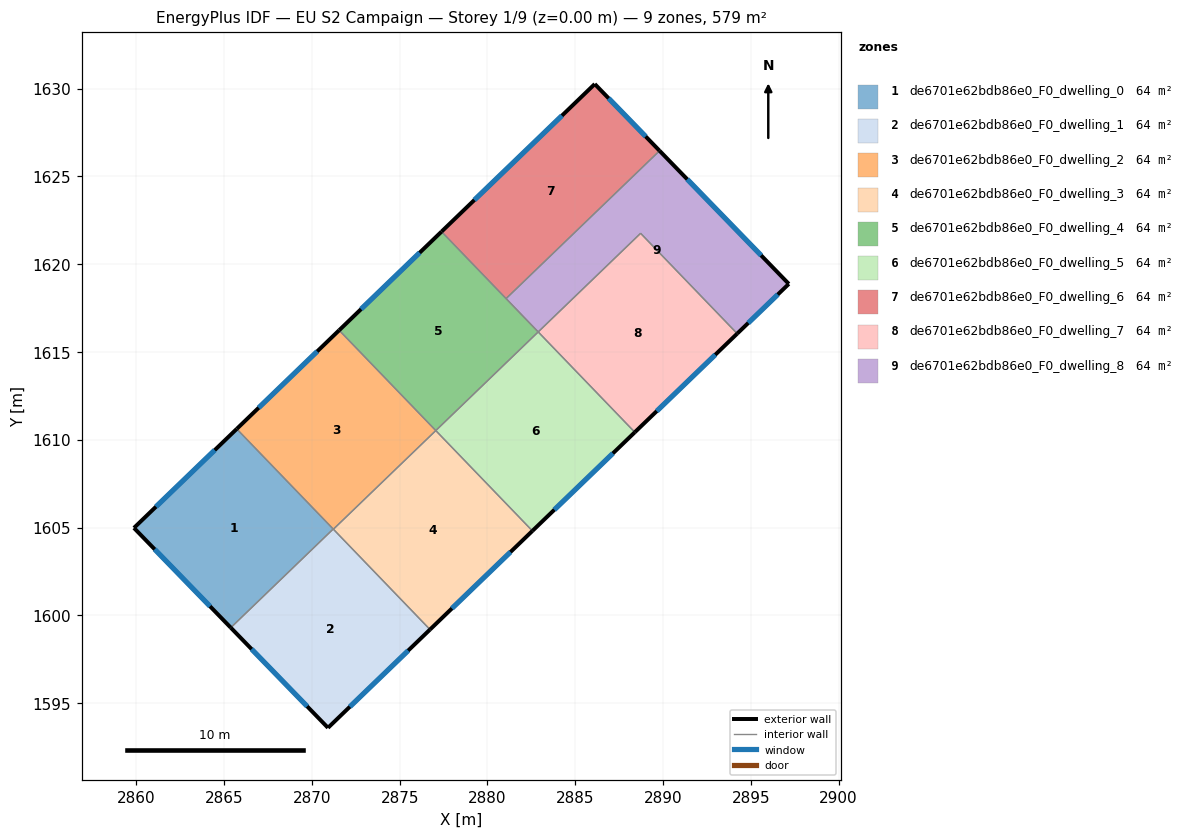
=== STOREY PLAN SPEC (per zone: floor XY polygon, exterior-wall plan segments, windows/doors) ===
zone 1: de6701e62bdb86e0_F0_dwelling_0  (64.3 m²)
  floor: (2865.72, 1610.62) (2871.21, 1604.92) (2865.38, 1599.30) (2859.86, 1604.98)
  exterior wall: (2859.86, 1604.98) – (2865.38, 1599.30)  [7.9 m]
    window: (2861.04, 1603.76) – (2864.19, 1600.51)  [7.8 m²]
  exterior wall: (2865.72, 1610.62) – (2859.86, 1604.98)  [8.1 m]
    window: (2864.46, 1609.41) – (2861.11, 1606.19)  [8.0 m²]
  interior walls: 2
zone 2: de6701e62bdb86e0_F0_dwelling_1  (64.3 m²)
  floor: (2871.21, 1604.92) (2876.73, 1599.19) (2870.91, 1593.59) (2865.38, 1599.30)
  exterior wall: (2865.38, 1599.30) – (2870.91, 1593.59)  [8.0 m]
    window: (2866.56, 1598.07) – (2869.73, 1594.81)  [7.8 m²]
  exterior wall: (2870.91, 1593.59) – (2876.73, 1599.19)  [8.1 m]
    window: (2872.16, 1594.79) – (2875.48, 1597.99)  [7.9 m²]
  interior walls: 3
zone 3: de6701e62bdb86e0_F0_dwelling_2  (64.3 m²)
  floor: (2871.55, 1616.24) (2877.05, 1610.53) (2871.22, 1604.91) (2865.72, 1610.62)
  exterior wall: (2871.55, 1616.24) – (2865.72, 1610.62)  [8.1 m]
    window: (2870.30, 1615.04) – (2866.96, 1611.82)  [7.9 m²]
  interior walls: 4
zone 4: de6701e62bdb86e0_F0_dwelling_3  (64.3 m²)
  floor: (2877.05, 1610.53) (2882.56, 1604.81) (2876.73, 1599.19) (2871.22, 1604.91)
  exterior wall: (2876.73, 1599.19) – (2882.56, 1604.81)  [8.1 m]
    window: (2877.98, 1600.39) – (2881.31, 1603.61)  [7.9 m²]
  interior walls: 3
zone 5: de6701e62bdb86e0_F0_dwelling_4  (64.3 m²)
  floor: (2877.38, 1621.86) (2882.89, 1616.14) (2877.05, 1610.53) (2871.55, 1616.24)
  exterior wall: (2877.38, 1621.86) – (2871.55, 1616.24)  [8.1 m]
    window: (2876.13, 1620.66) – (2872.80, 1617.44)  [7.9 m²]
  interior walls: 4
zone 6: de6701e62bdb86e0_F0_dwelling_5  (64.3 m²)
  floor: (2882.89, 1616.14) (2888.39, 1610.43) (2882.56, 1604.81) (2877.05, 1610.53)
  exterior wall: (2882.56, 1604.81) – (2888.39, 1610.43)  [8.1 m]
    window: (2883.81, 1606.01) – (2887.14, 1609.23)  [7.9 m²]
  interior walls: 3
zone 7: de6701e62bdb86e0_F0_dwelling_6  (64.3 m²)
  floor: (2886.11, 1630.27) (2889.80, 1626.47) (2881.06, 1618.04) (2877.38, 1621.86)
  exterior wall: (2889.80, 1626.47) – (2886.11, 1630.27)  [5.3 m]
    window: (2889.01, 1627.28) – (2886.90, 1629.45)  [5.2 m²]
  exterior wall: (2886.11, 1630.27) – (2877.38, 1621.86)  [12.1 m]
    window: (2884.24, 1628.47) – (2879.25, 1623.66)  [11.9 m²]
  interior walls: 2
zone 8: de6701e62bdb86e0_F0_dwelling_7  (64.3 m²)
  floor: (2888.72, 1621.76) (2894.23, 1616.05) (2888.39, 1610.43) (2882.89, 1616.14)
  exterior wall: (2888.39, 1610.43) – (2894.23, 1616.05)  [8.1 m]
    window: (2889.64, 1611.63) – (2892.98, 1614.85)  [7.9 m²]
  interior walls: 3
zone 9: de6701e62bdb86e0_F0_dwelling_8  (64.3 m²)
  floor: (2889.80, 1626.47) (2897.17, 1618.88) (2894.23, 1616.05) (2888.72, 1621.76) (2882.89, 1616.14) (2881.06, 1618.04)
  exterior wall: (2897.17, 1618.88) – (2889.80, 1626.47)  [10.6 m]
    window: (2895.59, 1620.51) – (2891.38, 1624.84)  [10.4 m²]
  exterior wall: (2894.23, 1616.05) – (2897.17, 1618.88)  [4.1 m]
    window: (2894.86, 1616.66) – (2896.54, 1618.27)  [4.0 m²]
  interior walls: 4

=== DERIVED (storey summary) ===
Building: EU S2 Campaign
Storey: 1 of 9  (floor level z = 0.00 m)
Storey gross floor area: 578.5 m²
Zones on this storey: 9
  - de6701e62bdb86e0_F0_dwelling_0: floor 64.3 m²; exterior wall 16.1 m (48.2 m²); 2 window(s) 15.7 m²; WWR 32.7%
  - de6701e62bdb86e0_F0_dwelling_1: floor 64.3 m²; exterior wall 16.0 m (48.1 m²); 2 window(s) 15.7 m²; WWR 32.7%
  - de6701e62bdb86e0_F0_dwelling_2: floor 64.3 m²; exterior wall 8.1 m (24.3 m²); 1 window(s) 7.9 m²; WWR 32.7%
  - de6701e62bdb86e0_F0_dwelling_3: floor 64.3 m²; exterior wall 8.1 m (24.3 m²); 1 window(s) 7.9 m²; WWR 32.7%
  - de6701e62bdb86e0_F0_dwelling_4: floor 64.3 m²; exterior wall 8.1 m (24.3 m²); 1 window(s) 7.9 m²; WWR 32.7%
  - de6701e62bdb86e0_F0_dwelling_5: floor 64.3 m²; exterior wall 8.1 m (24.3 m²); 1 window(s) 7.9 m²; WWR 32.7%
  - de6701e62bdb86e0_F0_dwelling_6: floor 64.3 m²; exterior wall 17.4 m (52.3 m²); 2 window(s) 17.1 m²; WWR 32.7%
  - de6701e62bdb86e0_F0_dwelling_7: floor 64.3 m²; exterior wall 8.1 m (24.3 m²); 1 window(s) 7.9 m²; WWR 32.7%
  - de6701e62bdb86e0_F0_dwelling_8: floor 64.3 m²; exterior wall 14.7 m (44.0 m²); 2 window(s) 14.4 m²; WWR 32.7%
Zone adjacency (shared interzone walls):
  - de6701e62bdb86e0_F0_dwelling_0 ↔ de6701e62bdb86e0_F0_dwelling_1
  - de6701e62bdb86e0_F0_dwelling_0 ↔ de6701e62bdb86e0_F0_dwelling_2
  - de6701e62bdb86e0_F0_dwelling_1 ↔ de6701e62bdb86e0_F0_dwelling_2
  - de6701e62bdb86e0_F0_dwelling_1 ↔ de6701e62bdb86e0_F0_dwelling_3
  - de6701e62bdb86e0_F0_dwelling_2 ↔ de6701e62bdb86e0_F0_dwelling_3
  - de6701e62bdb86e0_F0_dwelling_2 ↔ de6701e62bdb86e0_F0_dwelling_4
  - de6701e62bdb86e0_F0_dwelling_3 ↔ de6701e62bdb86e0_F0_dwelling_5
  - de6701e62bdb86e0_F0_dwelling_4 ↔ de6701e62bdb86e0_F0_dwelling_5
  - de6701e62bdb86e0_F0_dwelling_4 ↔ de6701e62bdb86e0_F0_dwelling_6
  - de6701e62bdb86e0_F0_dwelling_4 ↔ de6701e62bdb86e0_F0_dwelling_8
  - de6701e62bdb86e0_F0_dwelling_5 ↔ de6701e62bdb86e0_F0_dwelling_7
  - de6701e62bdb86e0_F0_dwelling_6 ↔ de6701e62bdb86e0_F0_dwelling_8
  - de6701e62bdb86e0_F0_dwelling_7 ↔ de6701e62bdb86e0_F0_dwelling_8